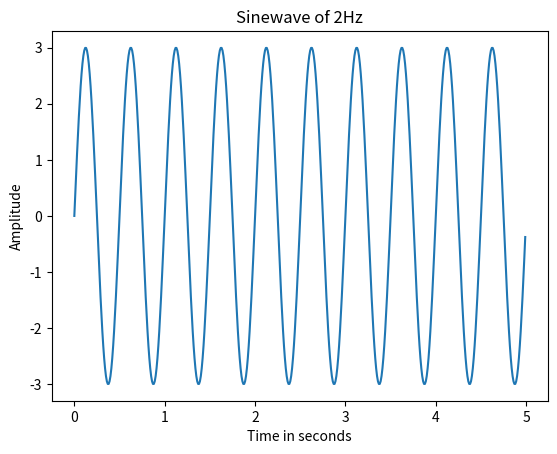

This chart was generated by the following Python code:
import matplotlib.pyplot as plt
import numpy as np

t = np.arange(0, 5, step = 0.01)
y = 3*np.sin(4*np.pi*t)

plt.figure()
plt.plot(t,y)
plt.xlabel("Time in seconds")
plt.ylabel("Amplitude")
plt.title("Sinewave of 2Hz")
plt.show()

#Hi
